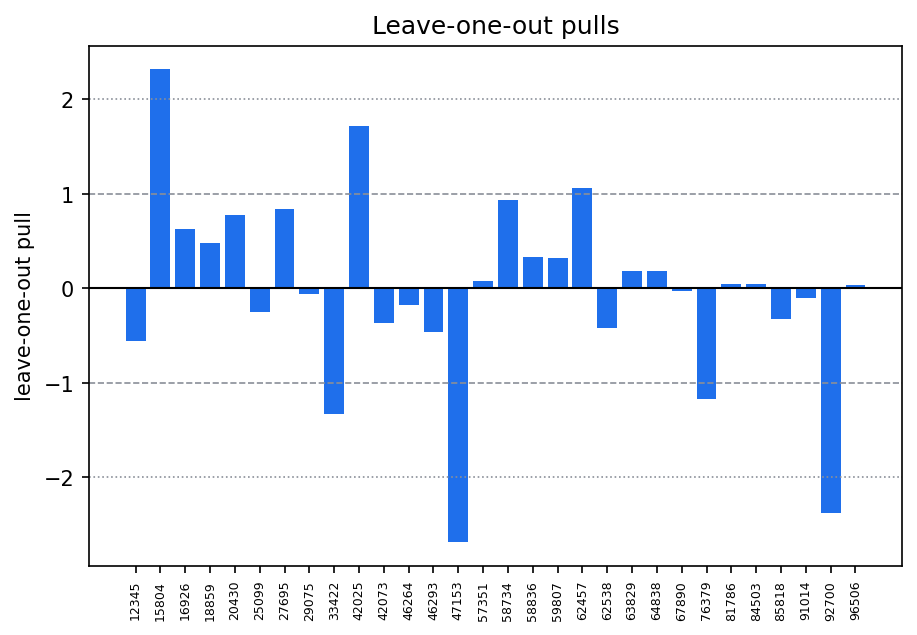

The data file committed next to this chart (first rows):
seed, pull
12345, -0.5534
15804, 2.318
16926, 0.6315
18859, 0.479
20430, 0.7749
25099, -0.2487
27695, 0.8411
29075, -0.06227
33422, -1.333
42025, 1.724
42073, -0.3662
46264, -0.1764
46293, -0.46
47153, -2.683
57351, 0.08026
58734, 0.9392
58836, 0.3364
59807, 0.3195
62457, 1.067
62538, -0.423
63829, 0.1863
64838, 0.1846
67890, -0.02952
76379, -1.172
81786, 0.04325
84503, 0.04469
85818, -0.3226
91014, -0.1013
92700, -2.381
96506, 0.03166
